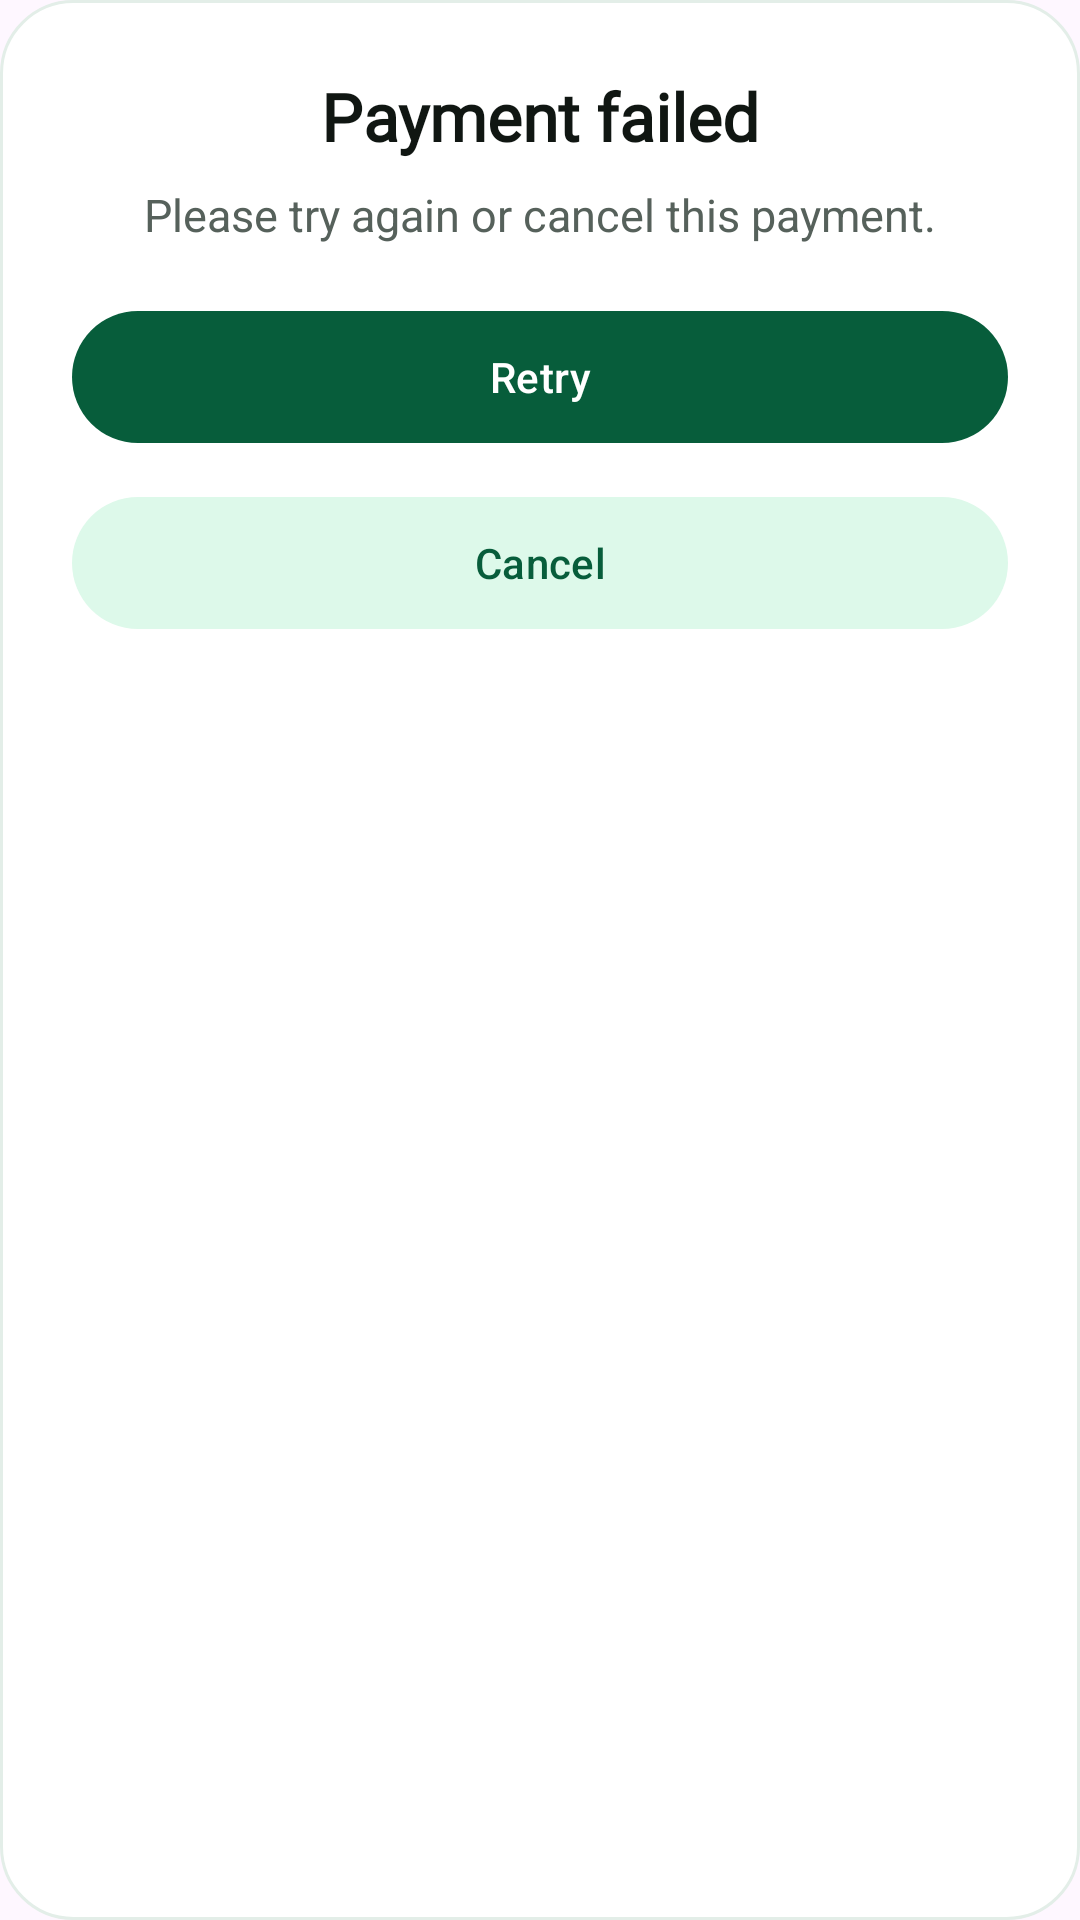

Reconstruct the res/layout file that produces this screen, plus the resources it refers to.
<!-- AndroidManifest.xml: application theme Theme.TheFreshly -->
<!-- res/layout/dialog_payment_failed.xml -->
<?xml version="1.0" encoding="utf-8"?>
<LinearLayout xmlns:android="http://schemas.android.com/apk/res/android"
    xmlns:app="http://schemas.android.com/apk/res-auto"
    android:layout_width="match_parent"
    android:layout_height="wrap_content"
    android:background="@drawable/bg_fresh_card"
    android:orientation="vertical"
    android:padding="24dp">

    <TextView
        android:layout_width="match_parent"
        android:layout_height="wrap_content"
        android:fontFamily="@font/open_sans_bold"
        android:gravity="center"
        android:text="Payment failed"
        android:textColor="#101612"
        android:textSize="22sp"
        android:textStyle="bold" />

    <TextView
        android:layout_width="match_parent"
        android:layout_height="wrap_content"
        android:layout_marginTop="8dp"
        android:gravity="center"
        android:text="Please try again or cancel this payment."
        android:textColor="#56615B"
        android:textSize="15sp" />

    <com.google.android.material.button.MaterialButton
        android:id="@+id/btnRetry"
        android:layout_width="match_parent"
        android:layout_height="52dp"
        android:layout_marginTop="18dp"
        android:text="Retry"
        android:textAllCaps="false"
        android:textColor="@android:color/white"
        app:backgroundTint="#075D3B"
        app:cornerRadius="24dp" />

    <com.google.android.material.button.MaterialButton
        android:id="@+id/btnCancel"
        android:layout_width="match_parent"
        android:layout_height="52dp"
        android:layout_marginTop="10dp"
        android:text="Cancel"
        android:textAllCaps="false"
        android:textColor="#075D3B"
        app:backgroundTint="#DDF9EA"
        app:cornerRadius="24dp" />
</LinearLayout>
<!-- resources referenced by this layout -->
<resources>
  <!-- drawable bg_fresh_card (drawable) -->
  <?xml version="1.0" encoding="utf-8"?>
  <shape xmlns:android="http://schemas.android.com/apk/res/android">
      <solid android:color="#FFFFFF" />
      <corners android:radius="24dp" />
      <stroke android:width="1dp" android:color="#E3EEE8" />
  </shape>
  <style name="Theme.TheFreshly" parent="Base.Theme.TheFreshly" />
  <style name="Base.Theme.TheFreshly" parent="Theme.Material3.DayNight.NoActionBar">
          
          
      </style>
</resources>
